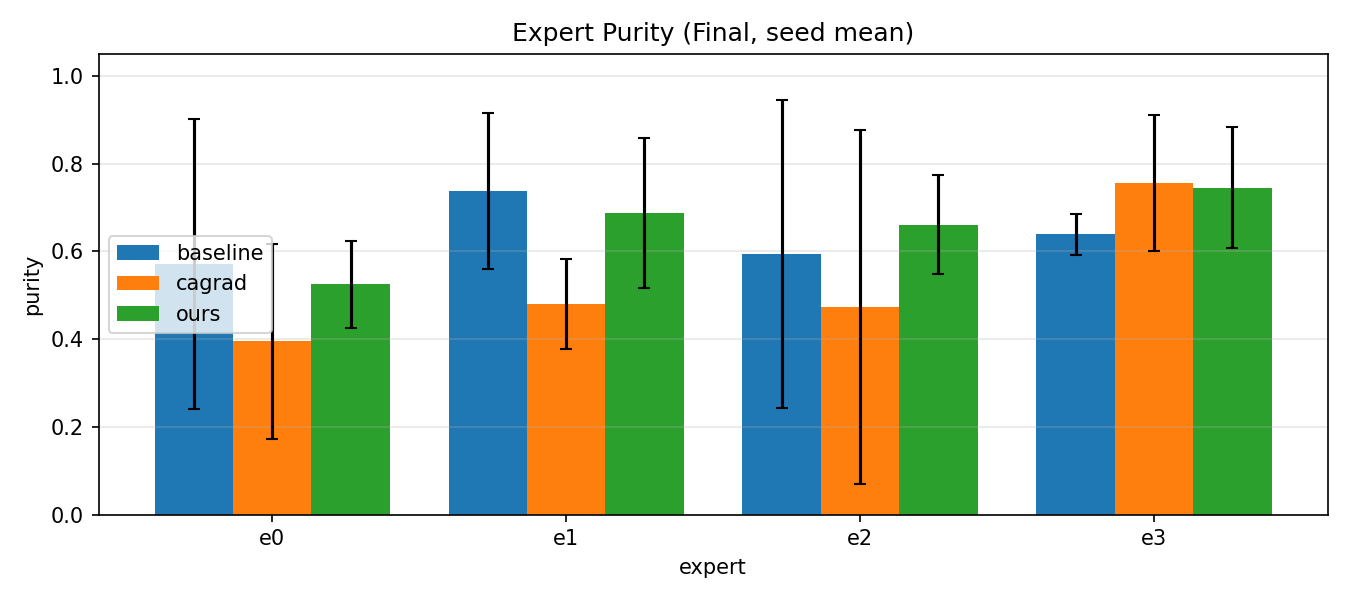

The data file committed next to this chart (first rows):
method, expert, purity_mean, purity_std
baseline, e0, 0.5719, 0.3301
baseline, e1, 0.7373, 0.1776
baseline, e2, 0.5936, 0.3508
baseline, e3, 0.6388, 0.04686
cagrad, e0, 0.3951, 0.2226
cagrad, e1, 0.4793, 0.1028
cagrad, e2, 0.4738, 0.4037
cagrad, e3, 0.7562, 0.1546
ours, e0, 0.525, 0.09918
ours, e1, 0.6883, 0.171
ours, e2, 0.6607, 0.1131
ours, e3, 0.7456, 0.1379
